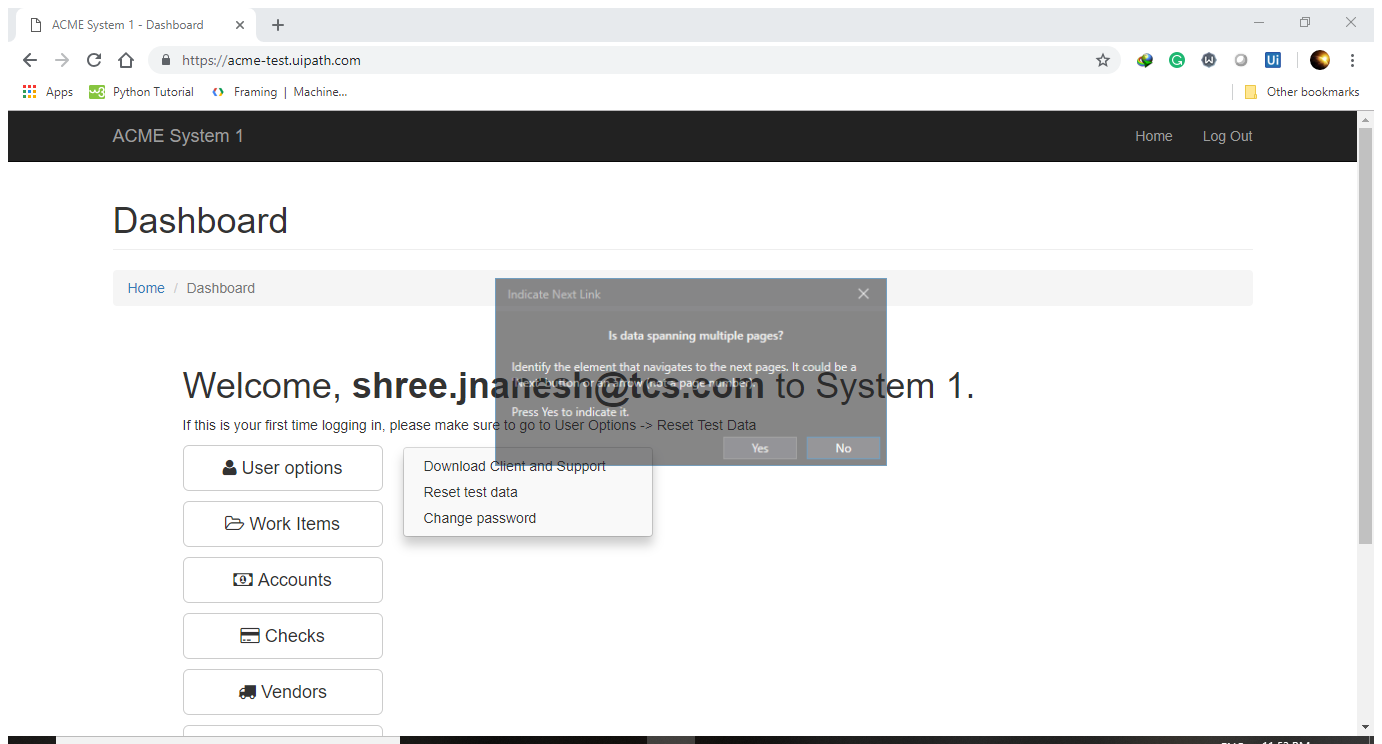
Task: Robotic Enterprise Framework
Workflow: CloseAllApplications

Step 1: Attach Browser 'ACMESyste Page' in window 'ACME System 1*' (chrome.exe)

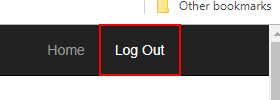
Step 2: find the link 'Log Out'

Step 3 [then]: click on the link 'Log Out' (same screen as step 2)